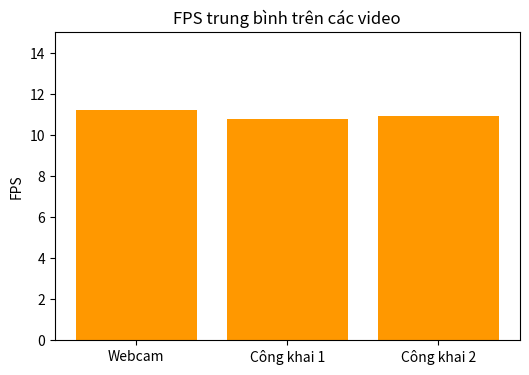

The matplotlib source for this figure:
import matplotlib.pyplot as plt
import numpy as np

labels = ['Webcam', 'Công khai 1', 'Công khai 2']
fps = [11.2, 10.8, 10.9]

fig, ax = plt.subplots(figsize=(6, 4))
ax.bar(labels, fps, color='#FF9800')
ax.set_ylabel('FPS')
ax.set_title('FPS trung bình trên các video')
ax.set_ylim(0, 15)

plt.savefig('Figure6.png', dpi=300, bbox_inches='tight')
